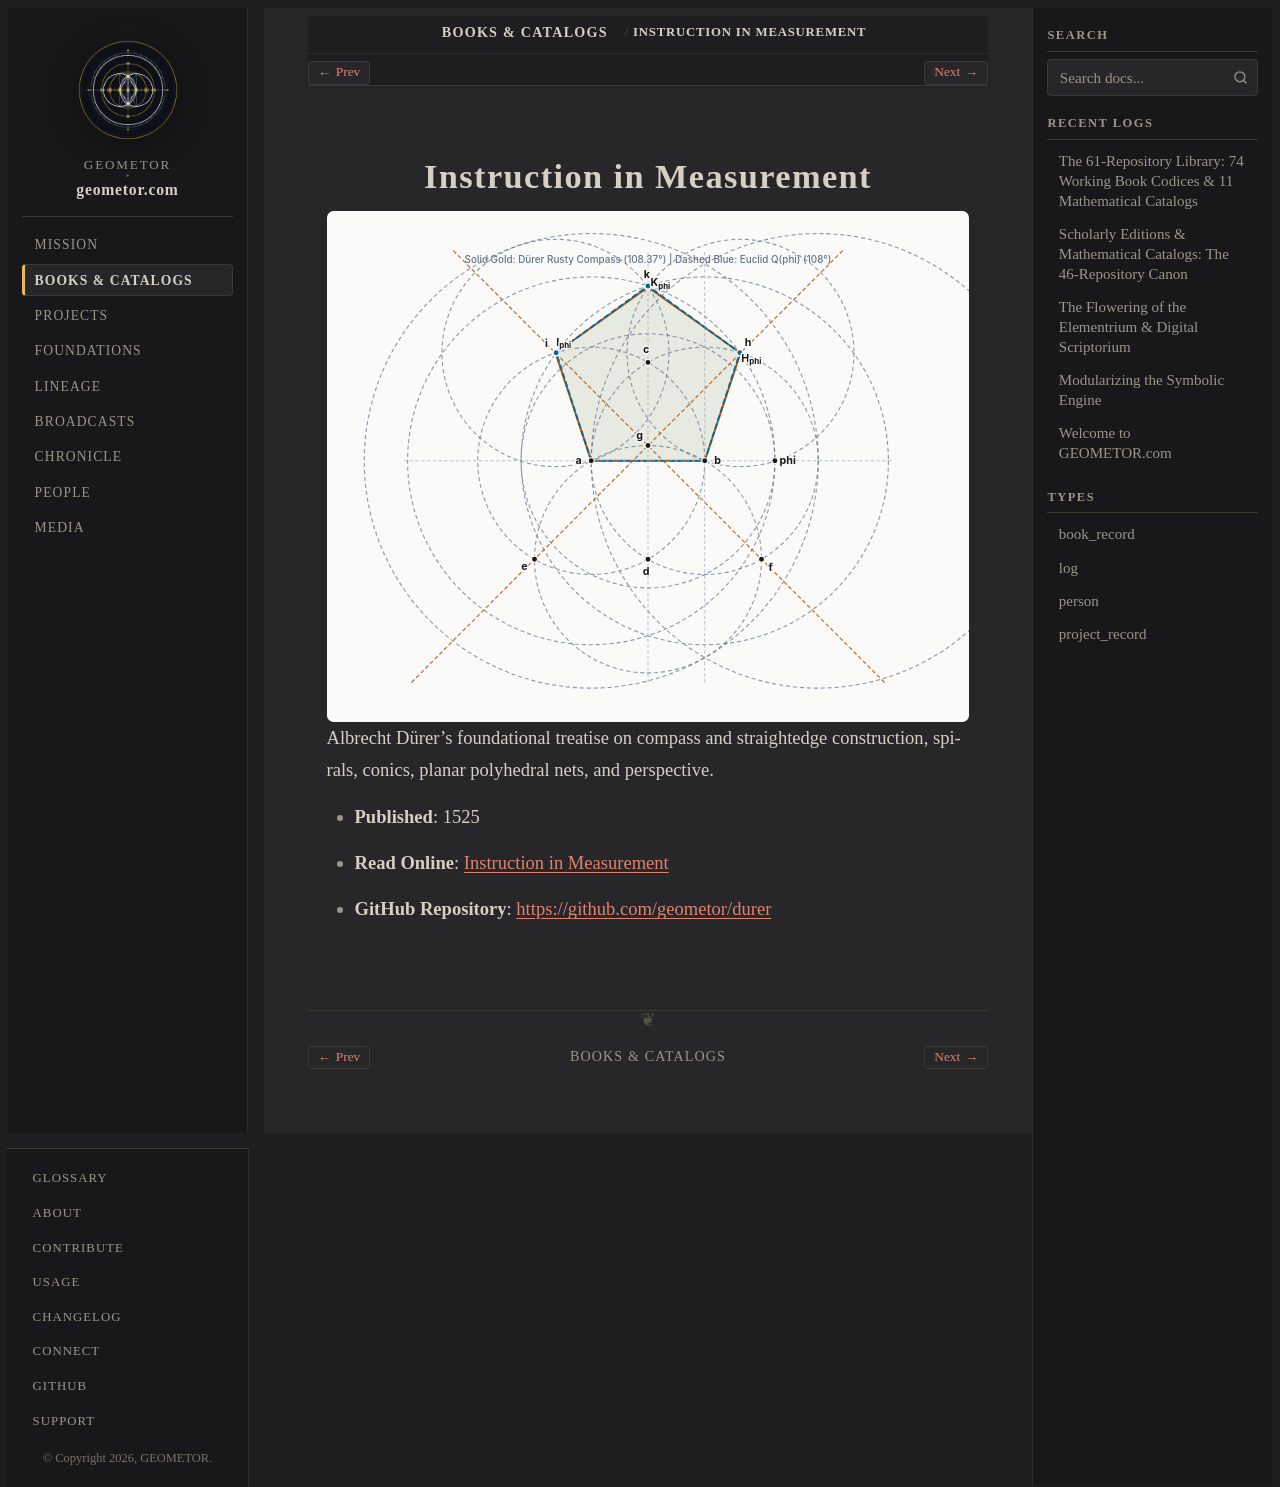

repository: geometor/geometor.com · page: books/durer_underweysung.html · generator: sphinx

:type: book_record
:author: Albrecht Dürer
:author_doc: people/durer
:era: Book Codices
:languages: German, English
:site_url: https://geometor.github.io/durer/underweysung/
:github_url: https://github.com/geometor/durer
:year: 1525
:native_title: Underweysung der Messung, mit dem Zirckel und Richtscheyt
:excerpt: Albrecht Dürer's foundational treatise on compass and straightedge construction, spirals, conics, planar polyhedral nets, and perspective.

Instruction in Measurement
==========================

.. image:: /_static/heroes/durer.svg
   :alt: Instruction in Measurement

Albrecht Dürer's foundational treatise on compass and straightedge construction, spirals, conics, planar polyhedral nets, and perspective.

* **Published**: 1525
* **Read Online**: `Instruction in Measurement <https://geometor.github.io/durer/underweysung/>`_
* **GitHub Repository**: `https://github.com/geometor/durer <https://github.com/geometor/durer>`_
